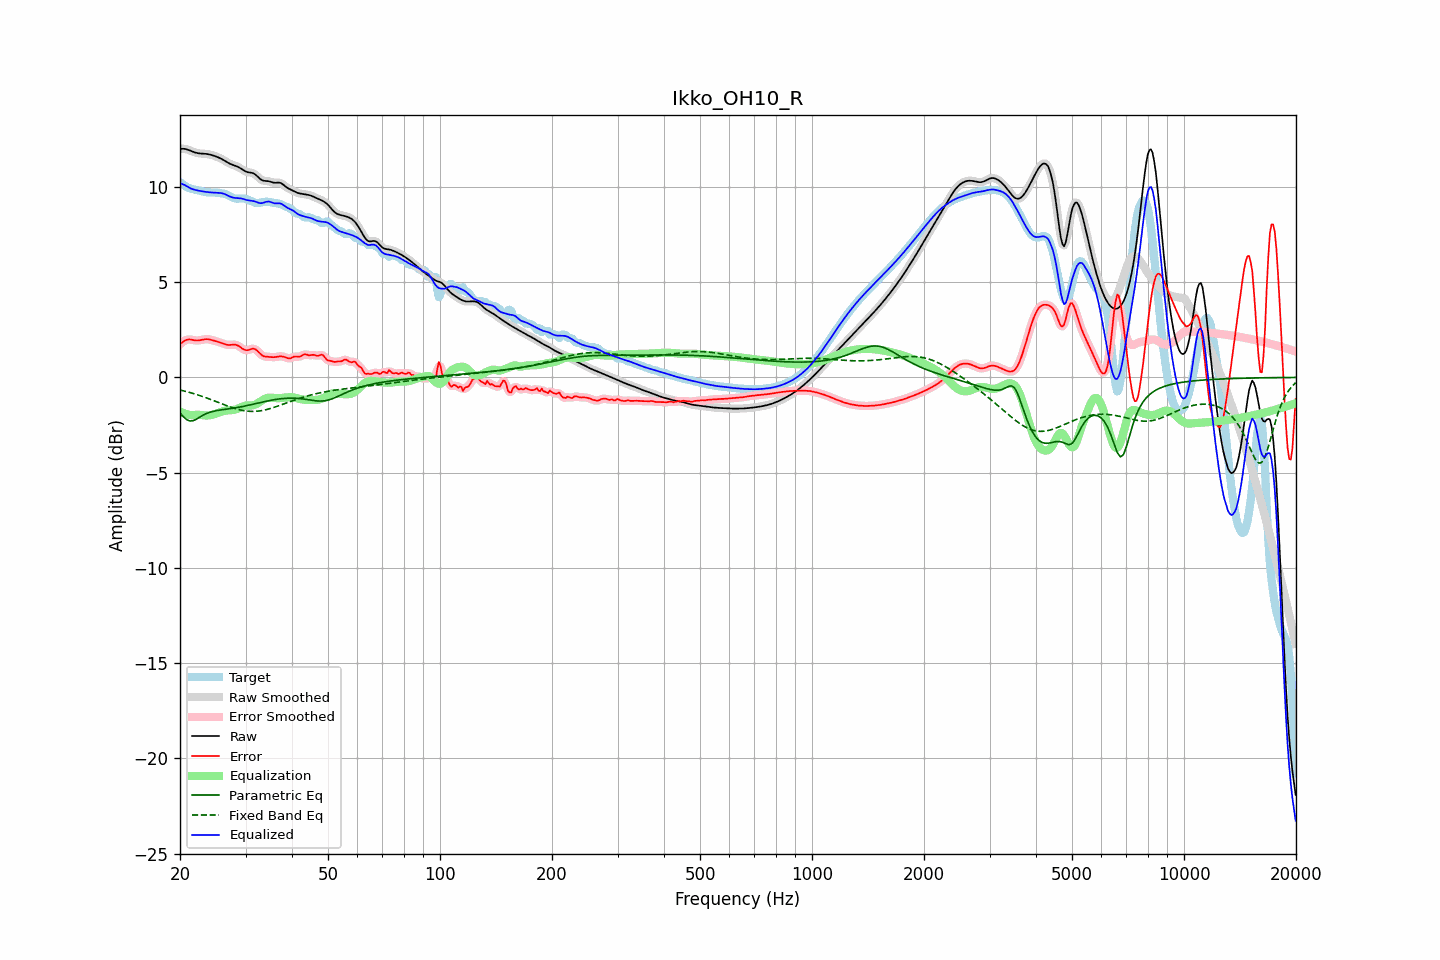

Source data for this figure (header and first rows):
frequency, raw, error, smoothed, error_smoothed, equalization, parametric_eq, fixed_band_eq, equalized_raw, equalized_smoothed, target
20.00, 11.99, 1.74, 11.99, 1.74, -1.79, -1.86, -0.66, 10.20, 10.20, 10.25
20.20, 12.00, 1.81, 12.00, 1.82, -1.83, -1.96, -0.68, 10.17, 10.17, 10.19
20.40, 12.00, 1.87, 12.00, 1.88, -1.87, -2.05, -0.70, 10.13, 10.13, 10.13
20.61, 12.00, 1.93, 11.99, 1.93, -1.90, -2.13, -0.72, 10.10, 10.09, 10.06
20.81, 11.98, 1.97, 11.98, 1.97, -1.93, -2.21, -0.74, 10.05, 10.05, 10.01
21.02, 11.95, 1.99, 11.95, 1.99, -1.95, -2.25, -0.77, 10.00, 10.00, 9.96
21.23, 11.92, 2.00, 11.92, 1.99, -1.97, -2.29, -0.79, 9.95, 9.95, 9.92
21.44, 11.88, 1.98, 11.88, 1.98, -1.98, -2.28, -0.81, 9.90, 9.90, 9.90
21.66, 11.85, 1.97, 11.85, 1.97, -1.97, -2.28, -0.84, 9.88, 9.88, 9.88
21.87, 11.82, 1.95, 11.82, 1.95, -1.97, -2.24, -0.86, 9.85, 9.85, 9.87
22.09, 11.79, 1.94, 11.79, 1.94, -1.96, -2.20, -0.89, 9.83, 9.83, 9.85
22.31, 11.77, 1.94, 11.77, 1.94, -1.96, -2.15, -0.92, 9.81, 9.81, 9.83
22.54, 11.76, 1.95, 11.76, 1.95, -1.96, -2.10, -0.94, 9.80, 9.80, 9.81
22.76, 11.75, 1.96, 11.75, 1.96, -1.97, -2.05, -0.97, 9.78, 9.78, 9.79
22.99, 11.75, 1.98, 11.75, 1.98, -1.98, -2.00, -1.00, 9.77, 9.77, 9.76
23.22, 11.74, 2.00, 11.74, 2.00, -1.99, -1.95, -1.03, 9.75, 9.75, 9.74
23.45, 11.73, 2.01, 11.73, 2.01, -1.99, -1.91, -1.06, 9.74, 9.74, 9.73
23.69, 11.72, 2.01, 11.72, 2.01, -2.00, -1.88, -1.09, 9.73, 9.73, 9.72
23.92, 11.71, 2.00, 11.71, 2.00, -1.99, -1.84, -1.12, 9.72, 9.72, 9.71
24.16, 11.69, 1.98, 11.69, 1.98, -1.98, -1.82, -1.15, 9.71, 9.71, 9.71
24.40, 11.67, 1.96, 11.67, 1.96, -1.96, -1.79, -1.19, 9.70, 9.70, 9.71
24.65, 11.64, 1.93, 11.64, 1.93, -1.94, -1.77, -1.22, 9.70, 9.70, 9.71
24.89, 11.61, 1.91, 11.61, 1.91, -1.91, -1.75, -1.25, 9.70, 9.70, 9.70
25.14, 11.58, 1.89, 11.58, 1.89, -1.88, -1.74, -1.28, 9.69, 9.69, 9.69
25.39, 11.54, 1.86, 11.54, 1.86, -1.85, -1.72, -1.32, 9.69, 9.69, 9.68
25.65, 11.50, 1.83, 11.50, 1.83, -1.82, -1.71, -1.35, 9.68, 9.68, 9.67
25.91, 11.46, 1.80, 11.46, 1.80, -1.79, -1.70, -1.38, 9.67, 9.67, 9.66
26.16, 11.42, 1.77, 11.42, 1.77, -1.77, -1.69, -1.42, 9.65, 9.65, 9.65
26.43, 11.37, 1.74, 11.37, 1.74, -1.75, -1.68, -1.45, 9.62, 9.62, 9.63
26.69, 11.31, 1.72, 11.31, 1.72, -1.74, -1.66, -1.48, 9.58, 9.58, 9.60
26.96, 11.26, 1.70, 11.26, 1.71, -1.73, -1.65, -1.51, 9.54, 9.54, 9.56
27.23, 11.22, 1.70, 11.22, 1.71, -1.72, -1.64, -1.54, 9.50, 9.50, 9.51
27.50, 11.18, 1.71, 11.18, 1.71, -1.72, -1.63, -1.57, 9.46, 9.46, 9.47
27.77, 11.15, 1.72, 11.15, 1.72, -1.71, -1.62, -1.60, 9.44, 9.44, 9.43
28.05, 11.12, 1.72, 11.12, 1.72, -1.70, -1.60, -1.63, 9.43, 9.42, 9.40
28.33, 11.09, 1.70, 11.09, 1.70, -1.67, -1.59, -1.65, 9.42, 9.42, 9.39
28.62, 11.05, 1.67, 11.05, 1.67, -1.64, -1.57, -1.68, 9.41, 9.41, 9.38
28.90, 11.01, 1.62, 11.01, 1.62, -1.60, -1.56, -1.70, 9.41, 9.41, 9.39
29.19, 10.96, 1.56, 10.95, 1.56, -1.56, -1.54, -1.72, 9.39, 9.39, 9.39
29.48, 10.90, 1.50, 10.90, 1.50, -1.52, -1.53, -1.73, 9.37, 9.38, 9.40
29.78, 10.85, 1.46, 10.85, 1.46, -1.50, -1.51, -1.75, 9.35, 9.35, 9.39
30.08, 10.80, 1.43, 10.81, 1.43, -1.48, -1.49, -1.76, 9.32, 9.33, 9.37
30.38, 10.77, 1.43, 10.78, 1.43, -1.47, -1.47, -1.77, 9.30, 9.31, 9.35
30.68, 10.76, 1.45, 10.76, 1.45, -1.47, -1.45, -1.78, 9.29, 9.29, 9.31
30.99, 10.75, 1.48, 10.75, 1.48, -1.47, -1.43, -1.78, 9.28, 9.28, 9.27
31.30, 10.73, 1.50, 10.73, 1.50, -1.46, -1.42, -1.78, 9.27, 9.27, 9.23
31.61, 10.70, 1.50, 10.69, 1.50, -1.45, -1.40, -1.78, 9.25, 9.25, 9.19
31.93, 10.64, 1.47, 10.64, 1.47, -1.42, -1.38, -1.78, 9.22, 9.22, 9.17
32.24, 10.56, 1.40, 10.56, 1.40, -1.37, -1.36, -1.77, 9.19, 9.19, 9.16
32.57, 10.48, 1.32, 10.48, 1.32, -1.32, -1.34, -1.76, 9.16, 9.16, 9.16
32.89, 10.41, 1.23, 10.41, 1.23, -1.26, -1.32, -1.75, 9.15, 9.15, 9.18
33.22, 10.36, 1.16, 10.36, 1.16, -1.21, -1.30, -1.74, 9.15, 9.15, 9.19
33.55, 10.32, 1.11, 10.33, 1.12, -1.15, -1.28, -1.72, 9.17, 9.17, 9.21
33.89, 10.31, 1.09, 10.31, 1.09, -1.11, -1.26, -1.70, 9.20, 9.20, 9.22
34.23, 10.31, 1.09, 10.31, 1.08, -1.08, -1.24, -1.68, 9.23, 9.22, 9.22
34.57, 10.30, 1.08, 10.30, 1.08, -1.07, -1.23, -1.66, 9.23, 9.23, 9.22
34.92, 10.28, 1.07, 10.28, 1.07, -1.06, -1.21, -1.64, 9.22, 9.22, 9.20
35.27, 10.25, 1.07, 10.25, 1.07, -1.06, -1.19, -1.61, 9.19, 9.19, 9.19
35.62, 10.23, 1.06, 10.23, 1.06, -1.07, -1.18, -1.58, 9.16, 9.16, 9.17
35.97, 10.22, 1.07, 10.22, 1.07, -1.08, -1.16, -1.56, 9.14, 9.14, 9.15
... 635 more rows
